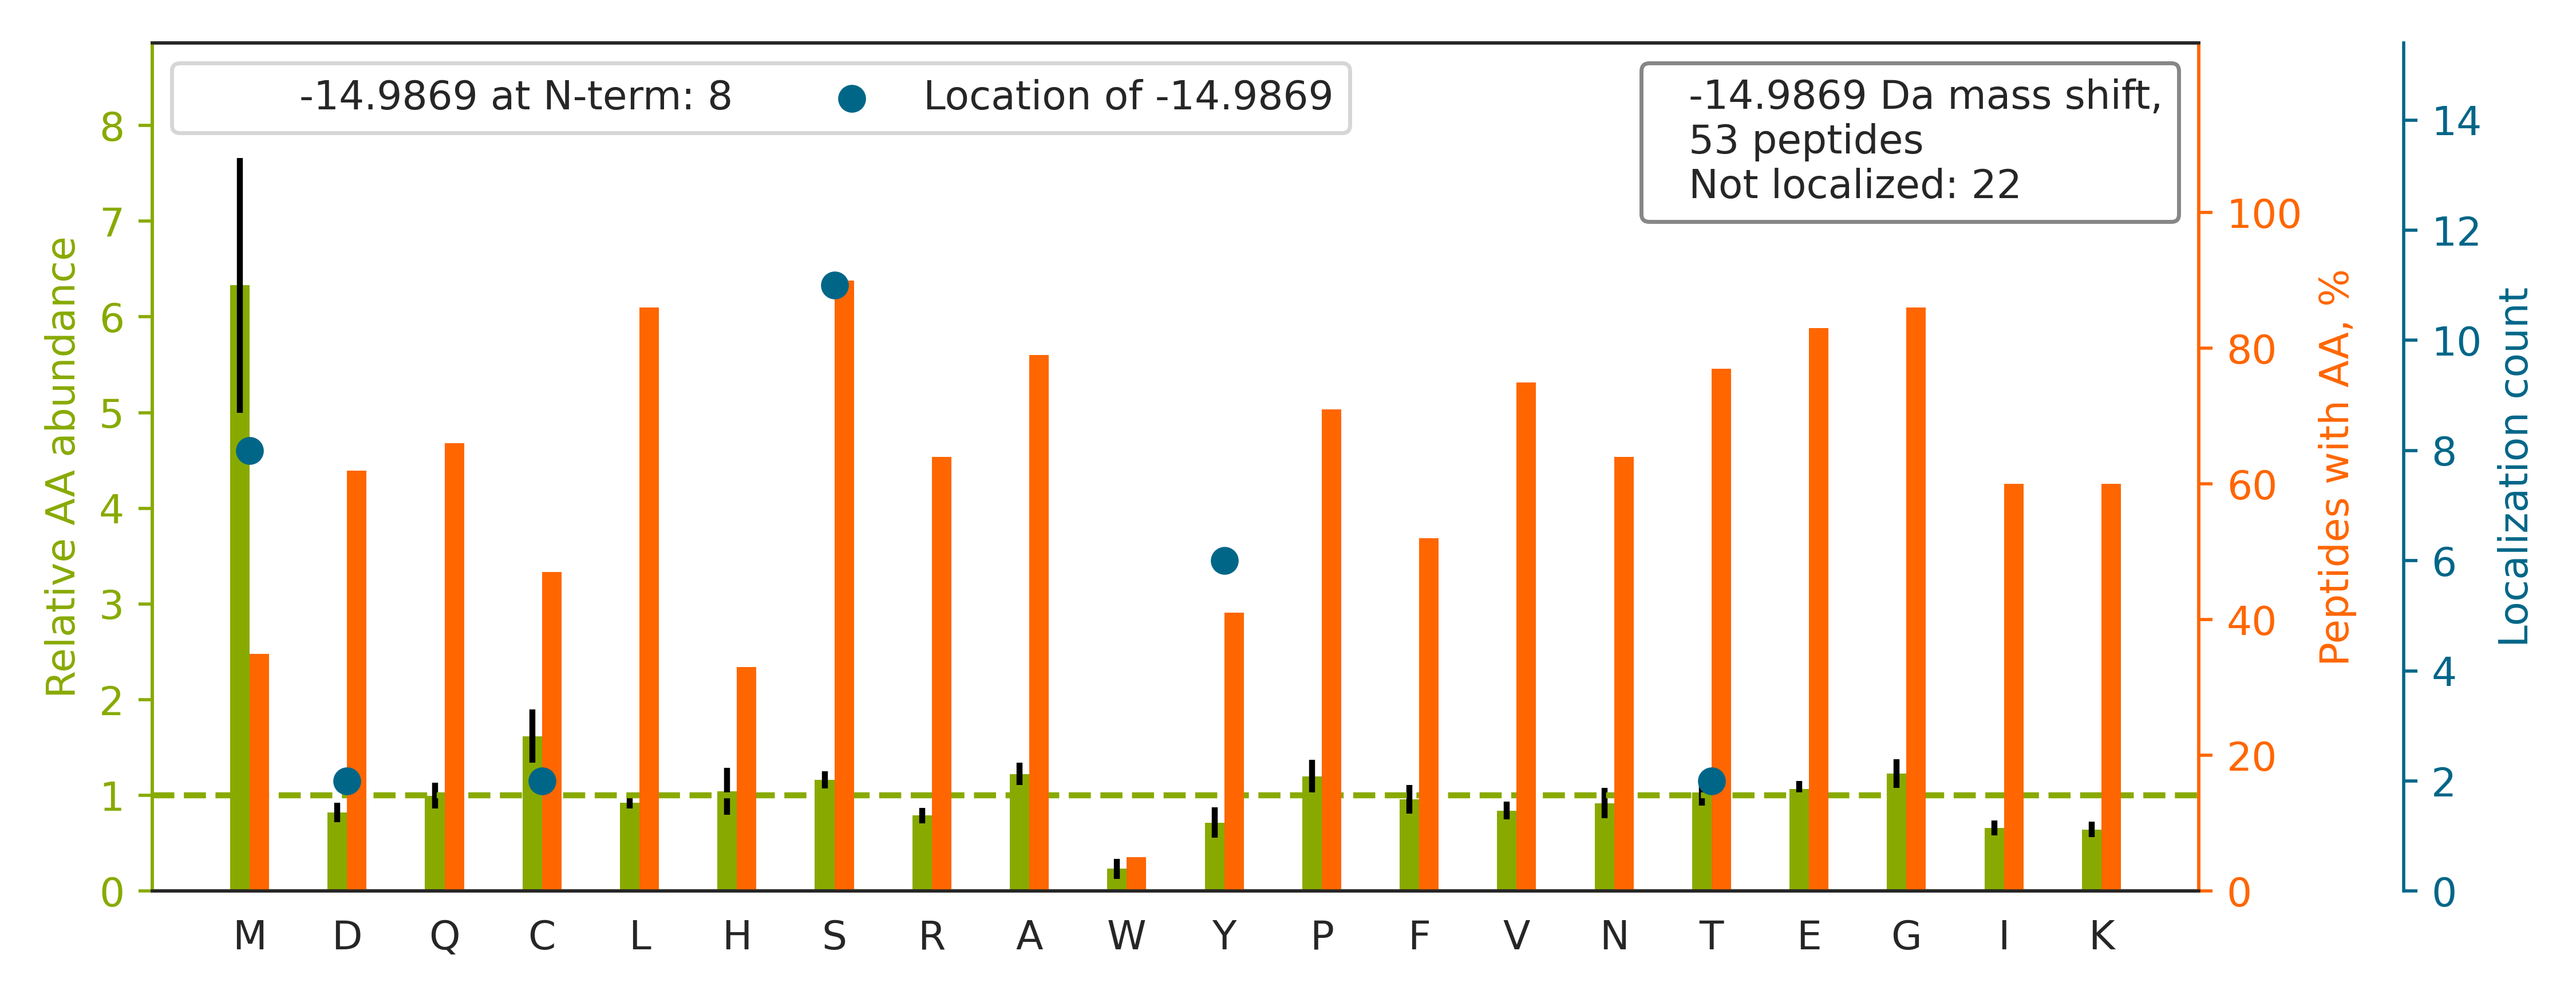

The data file committed next to this chart (first rows):
top isoform	localization score	spectrum
R.FQSSAVMALQEACEAYLVGLFEDTNLCAIHAK.R		52CPTAC_COprospective_W_VU_20160223_11CO…
R.LEQYEGPGFCGPLS[-15]SGTGGPFTTCHAHVPPESF…	0.991	01CPTAC_COprospective_W_VU_20150901_01CO…
K.ALCGFTEAAAQAAYLVGVSDPNSQAGQQGLVEPTQFAR…		62CPTAC_COprospective_W_VU_20160311_05CO…
K.QQNAQGGFSSTQDTVVALHALSK.Y		41CPTAC_COprospective_W_VU_20151124_21CO…
R.CPEALFQPCFLGMESCGIHETTFNSIMK.S		48CPTAC_COprospective_W_VU_20151209_15CO…
K.LCYVALDFENEM[-15]ATAASSSSLEK.S	0.8348	44CPTAC_COprospective_W_VU_20151202_20CO…
K.QAQIPLAAVIKPFAT[-15]IPSNESPLYLVNHGESGP…	0.9965	28CPTAC_COprospective_W_VU_20150810_05CO…
R.NAPLAGFGY[-15]GLPISR.L	1.0	33CPTAC_COprospective_W_VU_20150818_11CO…
K.QS[-15]TSFLVLQEILESEEKGDPNKPSGFR.S	0.0196	35CPTAC_COprospective_W_VU_20150901_16CO…
R.AGLTLKPQTFPLT[-15]VTNRPMMDVAFVQFLASVSG…	0.8606	87CPTAC_COprospective_W_VU_20160701_09CO…
R.CMLQDREDQSILCTGESGAGK.T		81CPTAC_COprospective_W_VU_20160915_11CO…
K.EVVTSEDGSDCPEAMDLGTLSGIGTLDGFR.H		88CPTAC_COprospective_W_VU_20160705_11CO…
R.SSLFAQINQGESITHALK.H		69CPTAC_COprospective_W_VU_20160407_22CO…
-.M[-15]PGHLQEGFGCVVTNRFDQLFDDESDPFEVLK.…	0.005333	76CPTAC_COprospective_W_VU_20160502_11CO…
R.TPSSYGAGELLDFSLADAVNQEFLTTR.T		67CPTAC_COprospective_W_VU_20160324_16CO…
R.KDLYANTVLSGGSTMYPGIADR.M		22CPTAC_COprospective_W_VU_20150202_05CO…
K.LLIY[-15]DASNLETGVPSR.F	0.9268	20CPTAC_COprospective_W_VU_20151112_20CO…
K.DGSCGVSY[-15]VVQEPGDYEVSIK.F	0.7639	47CPTAC_COprospective_W_VU_20151209_21CO…
-.MAALMTPGTGAPPAPGDFSGEGSQGLPDPSPEPK.Q		73CPTAC_COprospective_W_VU_20160422_11CO…
K.QGLY[-15]ELSASNFELHVAQGDHFIK.F	0.9432	01CPTAC_COprospective_W_VU_20150901_01CO…
-.M[-15]VNPTVFFDIAVDGEPLGR.V	0.9172	26CPTAC_COprospective_W_VU_20150810_05CO…
K.FDM[-15]NASAIQVLIEHIGNLDR.A	0.205	01CPTAC_COprospective_W_VU_20150901_01CO…
R.EEGPYEVEVTYDGVPVPGSPFPLEAVAPTKPSK.V		54CPTAC_COprospective_W_VU_20160226_01CO…
-.MSETAPAAPAAAPPAEK.A		16CPTAC_COprospective_W_VU_20151102_09CO…
K.QSIS[-15]NSESGPR.G	0.6702	61CPTAC_COprospective_W_VU_20160707_11CO…
-.M[-15]AEEGIAAGGVMDVNTALQEVLK.T	0.1871	13CPTAC_COprospective_W_VU_20151030_06CO…
R.QQPAD[-15]AAARPGVHETLNEIQHQLQLLDTR.V	0.9104	41CPTAC_COprospective_W_VU_20151124_21CO…
R.CAGCDELIFSNEYTQAENQNWHLK.H		09CPTAC_COprospective_W_VU_20150928_05CO…
K.KGLEQLLVGGS[-15]HLK.E	1.0	55CPTAC_COprospective_W_VU_20160630_11CO…
R.KDGNASGTTLLEALDCILPPTRPTDKPLR.L		27CPTAC_COprospective_W_VU_20150810_22CO…
R.EELDKYWSQQIEESTTVVTTQSAEVGAAETTLTELR.R		37CPTAC_COprospective_W_VU_20150904_16CO…
R.TC[-15]VDINECLLEPR.K	0.5373	80CPTAC_COprospective_W_VU_20160517_11CO…
R.S[-15]ANLVAATLGAILNR.L	0.9972	59CPTAC_COprospective_W_VU_20160308_13CO…
-.MSETAPAETATPAPVEK.S		65CPTAC_COprospective_W_VU_20160322_05CO…
R.KAPDAGGCLHADPDLGVLCPTGCQLQEALLQQERPIR.…		88CPTAC_COprospective_W_VU_20160705_11CO…
R.TVPPAVTGITFLSGGQSEEEASINLNAINK.C		49CPTAC_COprospective_W_VU_20151222_11CO…
K.DLYANTVLSGGSTMYPGIADR.M		44CPTAC_COprospective_W_VU_20151202_20CO…
K.LLIY[-15]DASSLESGVPSR.F	0.9173	32CPTAC_COprospective_W_VU_20150818_20CO…
K.Y[-15]AASSYLSLTPEQWK.S	0.01906	86CPTAC_COprospective_W_VU_20160628_11CO…
-.M[-15]AGLEVLFASAAPAITCR.Q	0.9984	66CPTAC_COprospective_W_VU_20160323_11CO…
-.M[-15]PSSLLGAAMPASTSAAALQEALENAGR.L	0.1332	100CPTAC_COprospective_W_VU_20160806_09C…
R.QSS[-15]GENCDVVVNTLGK.R	0.004926	69CPTAC_COprospective_W_VU_20160407_22CO…
K.DCYVGDEAQSKR.G		82CPTAC_COprospective_W_VU_20160520_11CO…
R.QIDDILSVASVRPAVLQVECHPYLAQNELIAHCQAR.G		59CPTAC_COprospective_W_VU_20160308_13CO…
K.GTFS[-15]QLSELHCDKLHVDPENFR.L	0.5351	70CPTAC_COprospective_W_VU_20160421_11CO…
K.CLC[-15]PEGFSLSSSGR.R	0.5142	50CPTAC_COprospective_W_VU_20151222_05CO…
R.FRCPEALFQPCFLGMESCGIHETTFNSIMK.S		34CPTAC_COprospective_W_VU_20150824_11CO…
K.ERPD[-15]LPPIQYEPVLCSR.T	0.6937	04CPTAC_COprospective_W_VU_20150915_05CO…
R.GKM[-15]SSYAFFVQTCR.E	0.8516	39CPTAC_COprospective_W_VU_20150909_09CO…
R.QVAS[-15]HVGLHSASIPGILALDLCPSDTNK.I	0.5616	09CPTAC_COprospective_W_VU_20150928_05CO…
K.SGNTFRPEVHLLPPPS[-15]EELALNELVTLTCLAR.…	0.9997	28CPTAC_COprospective_W_VU_20150810_05CO…
K.S[-15]GTASVVCLLNNFYPR.E	0.01726	69CPTAC_COprospective_W_VU_20160407_22CO…
K.QGGGGGGGS[-15]VPGIER.M	1.0	83CPTAC_COprospective_W_VU_20160524_05CO…
